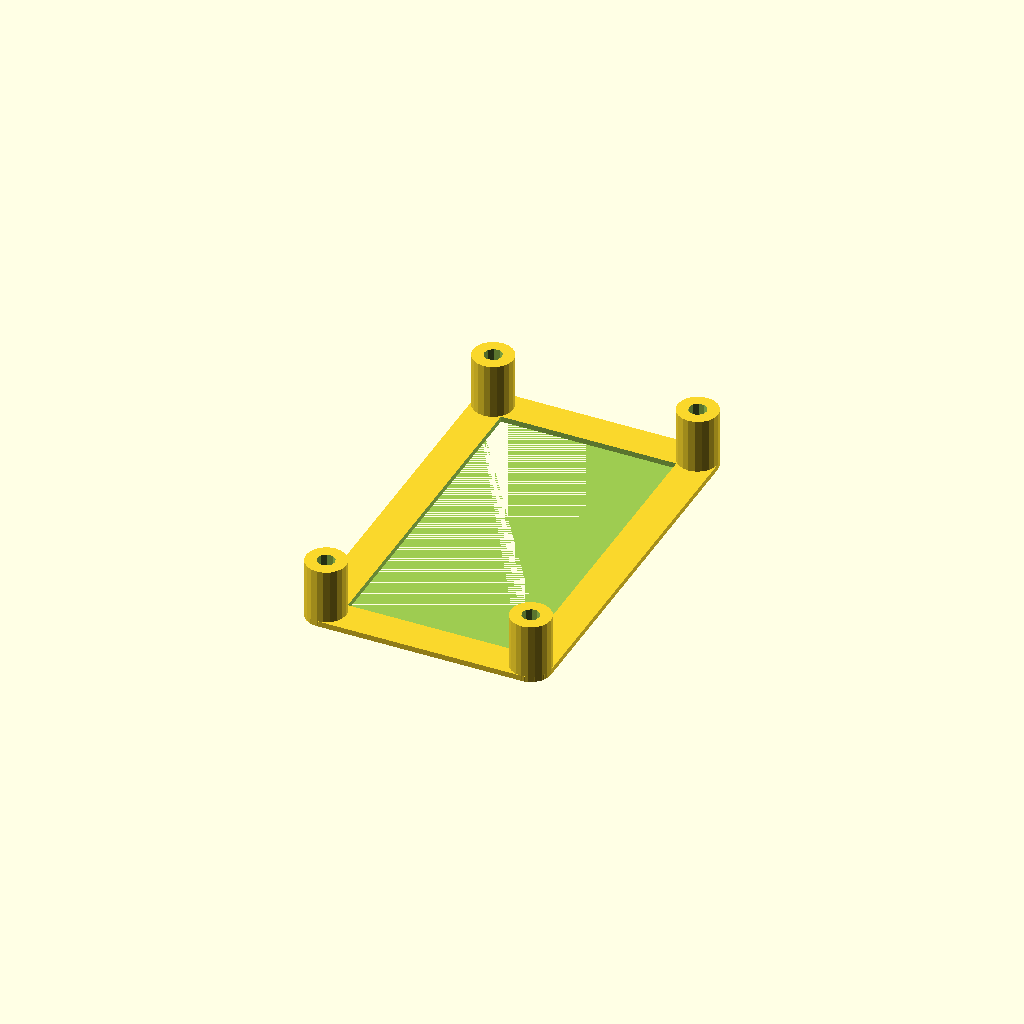
Cell 1: rendered with the file's own defaults.
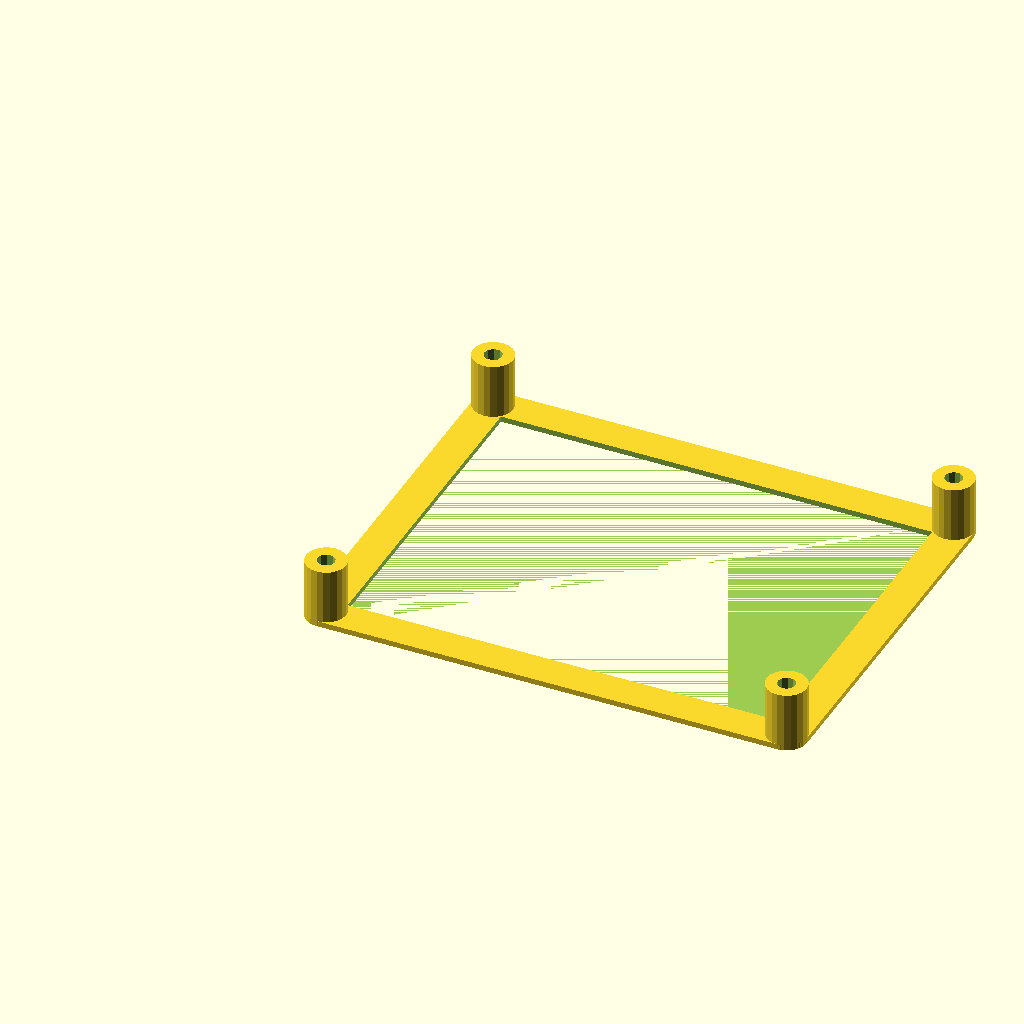
Cell 2 — x_holes set to 10, the other parameters unchanged.
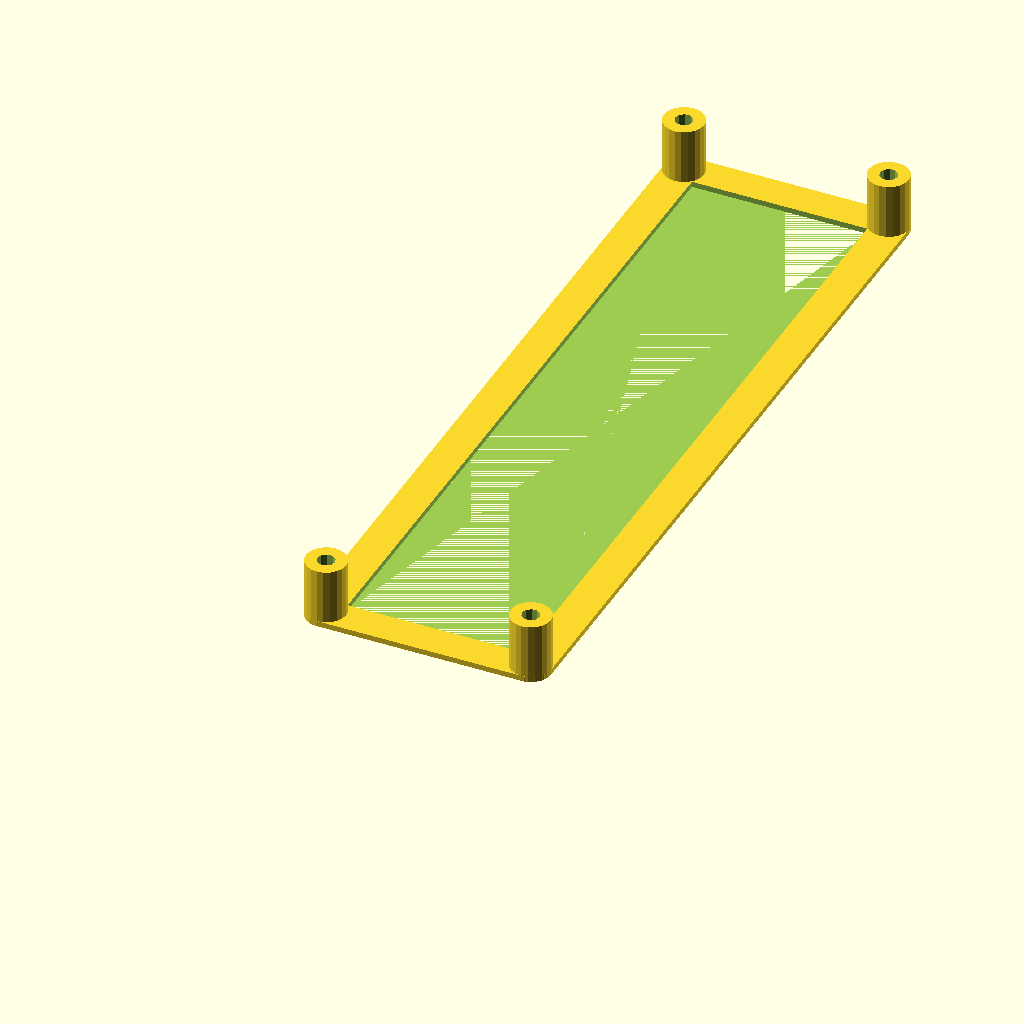
Cell 3: y_holes = 16 (everything else at default).
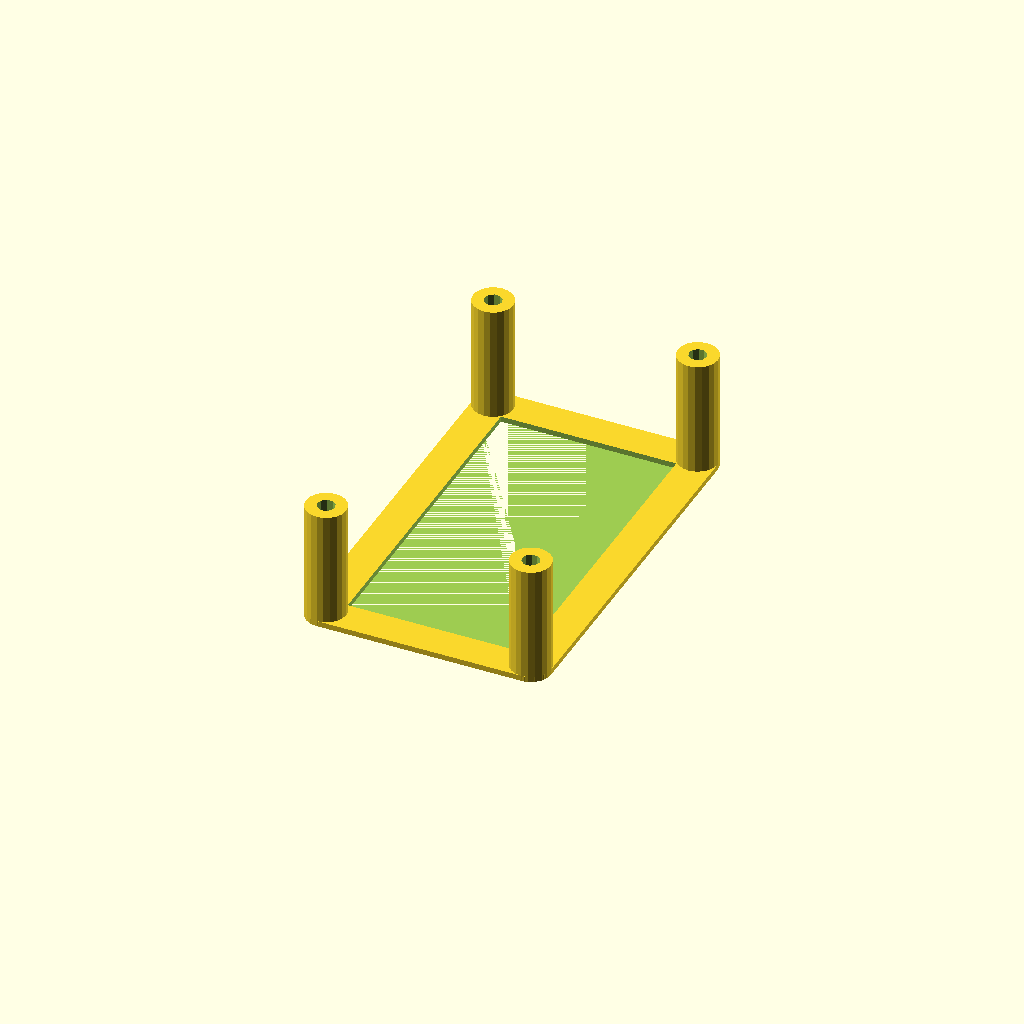
Cell 4 — pedestal_height set to 24, the other parameters unchanged.
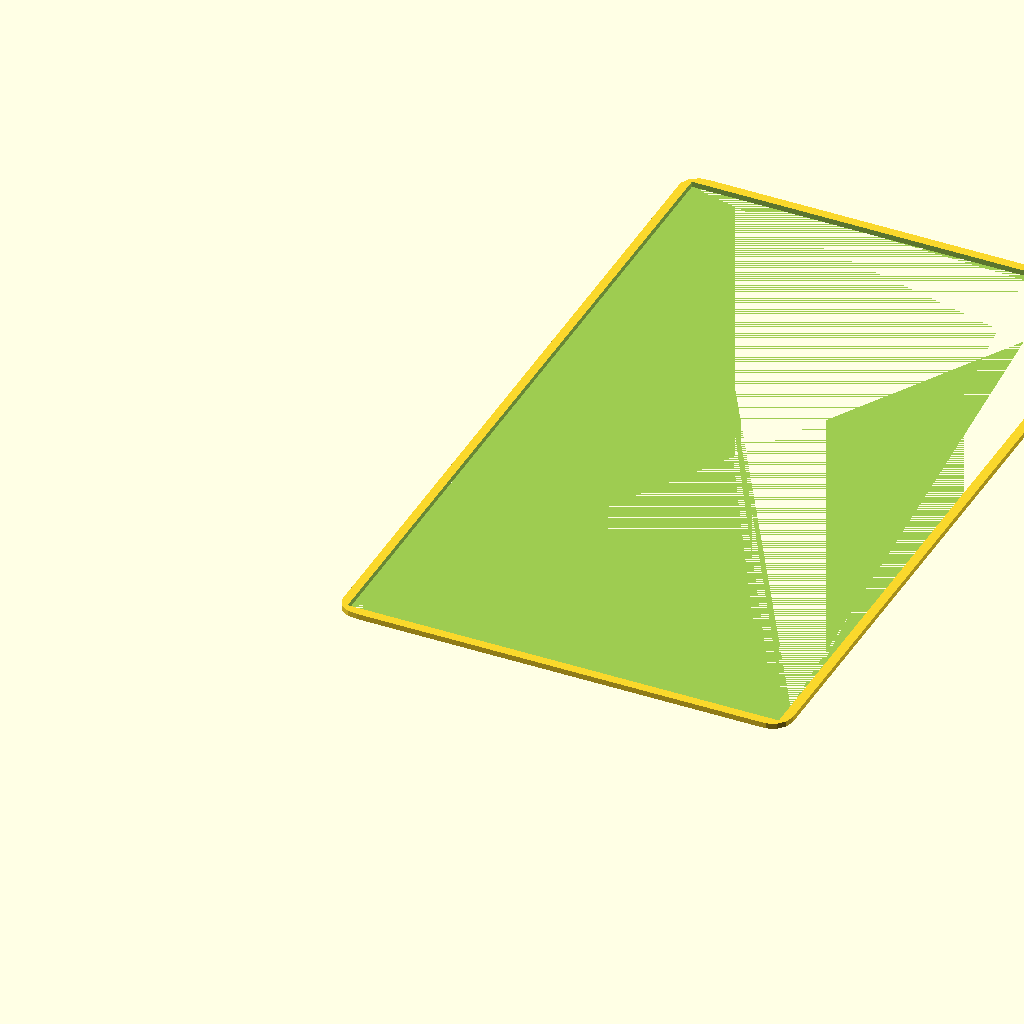
Cell 5: the same model with MLAB_grid = 20.32.
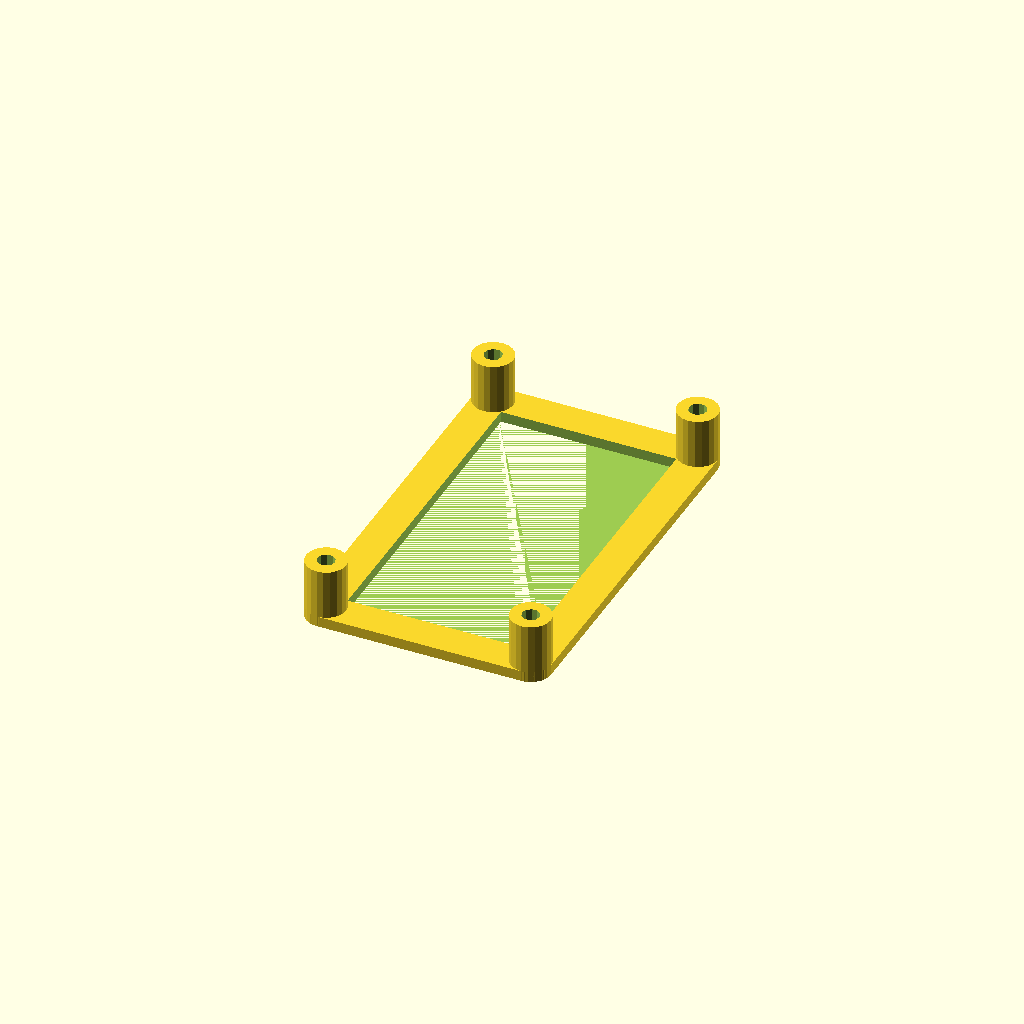
Cell 6: thickness = 2 (everything else at default).
All cells are drawn from one camera (rotation 55°, 0°, 25°, orthographic, colour scheme Cornfield), so only the parameter changes between them.
The OpenSCAD source (PowerSupply/LION1CELL01B/CAD/src/5x8MLAB_frame.scad):

x_holes = 5;
y_holes = 8;
pedestal_height = 12;   // designed for use the MLAB standard 20mm screws.

MLAB_grid = 10.16;
thickness = 1;          // thickness of bottom belt
pile_radius = 4;        // radius of pile around screw
x_size = x_holes * MLAB_grid ;
y_size = y_holes * MLAB_grid ;
mount_hole = 3.5;
//nut_size = 6.8;  //size suitable for PLA material
nut_size = 6.7;  //size suitable for ABS material
clear = 0.175;




MLAB_grid_xoffset = MLAB_grid/2;
MLAB_grid_yoffset = MLAB_grid/2;

grid_list = [for (j = [MLAB_grid_xoffset : MLAB_grid: x_size], i = [MLAB_grid_yoffset :MLAB_grid: y_size]) 
if ((j>(x_size-10) && i>(y_size-10)) || (j<10 && i<10) || (j<10 && i>(y_size-10)) || (j>(x_size-10) && i<10) ) [j, i] ];


difference () {
    union () {
        for (j = grid_list) {
            translate (concat(j, [0]))
            cylinder (h = pedestal_height, r= pile_radius, $fn=20);
        }

            translate ([MLAB_grid_xoffset , MLAB_grid_yoffset , 0])
                minkowski() {
                cube([x_size - 2*(MLAB_grid/2 - pile_radius) - 2*pile_radius, y_size - 2*(MLAB_grid/2 - pile_radius) - 2*pile_radius, thickness]);          // base plastics brick
                cylinder(r=pile_radius,h=0.1);
            }
    }
    
    translate ([2*pile_radius, 2*pile_radius, 0]) // central hole in module support
        cube([x_size-4*pile_radius, y_size-4*pile_radius, 2*thickness]);          

    // MLAB grid holes
    for (j = grid_list) {
            translate (concat(j, [0]))
            cylinder (h = 3, r= (nut_size+clear)/2, $fn=6);
            translate (concat(j, [3.2]))  // one solid layer for slicer (the holes will be pierced on demand )
            cylinder (h = pedestal_height, r= mount_hole/2, $fn=10);
    }    
}
Parameter table extracted from the source (name, type, default, range or options):
x_holes: number, default 5
y_holes: number, default 8
pedestal_height: number, default 12
MLAB_grid: number, default 10.16
thickness: number, default 1
pile_radius: number, default 4
mount_hole: number, default 3.5
nut_size: number, default 6.7
clear: number, default 0.175
